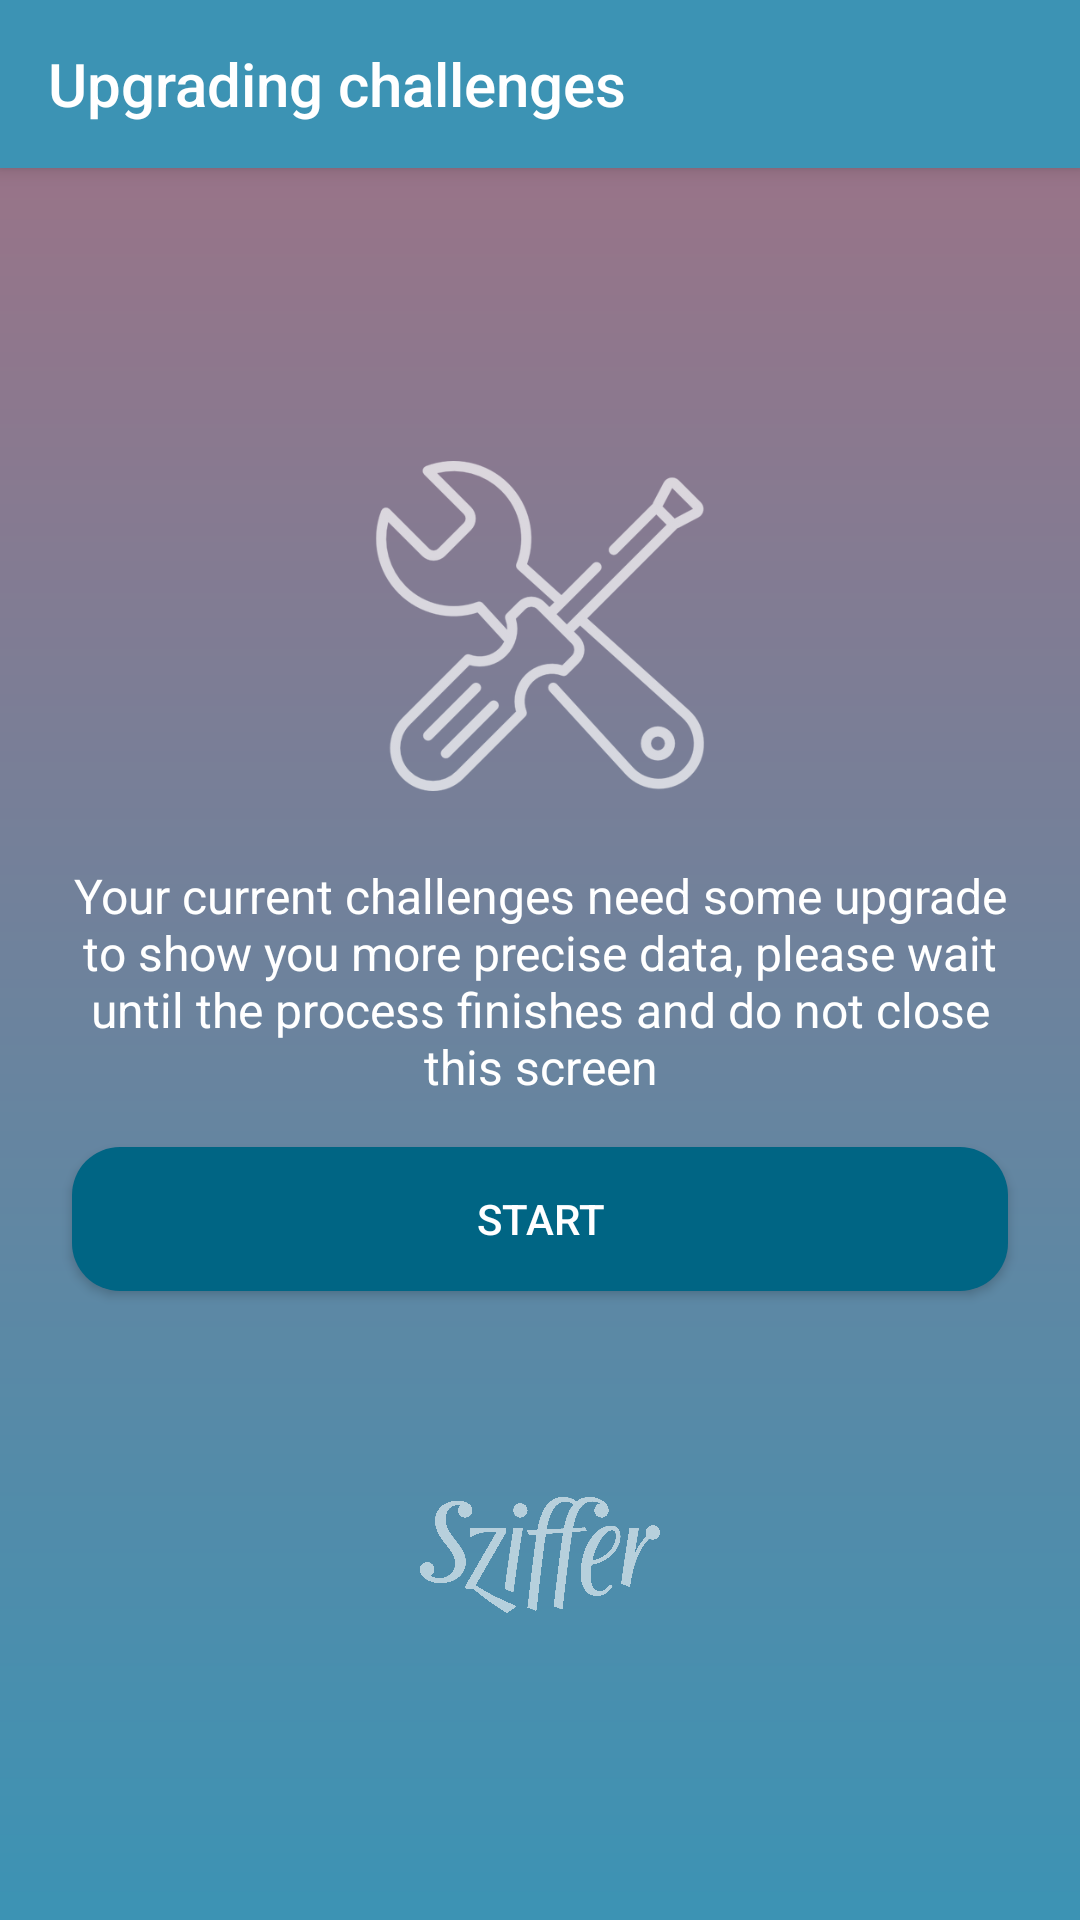

This screen was rendered from an Android layout file. Write that file and the resources it references.
<!-- AndroidManifest.xml: application theme AppTheme -->
<!-- res/layout/activity_database_upgrade.xml -->
<?xml version="1.0" encoding="utf-8"?>
<androidx.constraintlayout.widget.ConstraintLayout xmlns:android="http://schemas.android.com/apk/res/android"
    xmlns:app="http://schemas.android.com/apk/res-auto"
    xmlns:tools="http://schemas.android.com/tools"
    android:layout_width="match_parent"
    android:layout_height="match_parent"
    android:background="@drawable/gradient_background"
    tools:context=".ui.DatabaseUpgradeActivity">


    <androidx.appcompat.widget.Toolbar
        android:id="@+id/toolbar"
        android:layout_width="match_parent"
        android:layout_height="wrap_content"
        android:background="@color/colorPrimaryDark"
        android:elevation="4dp"
        app:layout_constraintEnd_toEndOf="parent"
        app:layout_constraintStart_toStartOf="parent"
        app:layout_constraintTop_toTopOf="parent"
        app:title="@string/upgrading_challenges" />


    <LinearLayout
        android:layout_width="match_parent"
        android:layout_height="wrap_content"
        android:gravity="center"
        android:orientation="vertical"
        app:layout_constraintBottom_toBottomOf="parent"
        app:layout_constraintEnd_toEndOf="parent"
        app:layout_constraintStart_toStartOf="parent"
        app:layout_constraintTop_toBottomOf="@id/toolbar">


        <ImageView
            android:layout_width="110dp"
            android:layout_height="110dp"
            android:layout_marginTop="16dp"
            android:layout_marginBottom="24dp"
            android:alpha="0.7"
            android:src="@mipmap/settings"
            app:tint="@android:color/white" />


        <TextView
            android:id="@+id/textView13"
            android:layout_width="wrap_content"
            android:layout_height="wrap_content"
            android:layout_marginHorizontal="24dp"
            android:layout_weight="1"
            android:gravity="center"
            android:text="@string/upgrade_description"
            android:textSize="16sp" />

        <Button
            android:id="@+id/upgradeButton"
            android:layout_width="match_parent"
            android:layout_height="wrap_content"
            android:layout_marginHorizontal="24dp"
            android:layout_marginTop="16dp"
            android:layout_weight="1"
            android:background="@drawable/round_16dp"
            android:backgroundTint="@color/colorDarkBlue"
            android:text="@string/start" />

        <ProgressBar
            android:id="@+id/progressBar"
            style="?android:attr/progressBarStyleHorizontal"
            android:layout_width="match_parent"
            android:layout_height="wrap_content"
            android:layout_marginHorizontal="24dp"
            android:layout_marginTop="16dp"
            android:layout_weight="1"
            android:progress="0"
            android:progressTint="@color/colorMinus"
            android:visibility="invisible" />


        <ImageView
            android:layout_width="80dp"
            android:layout_height="80dp"
            android:layout_marginTop="16dp"
            android:src="@mipmap/sharing_logo"
            app:tint="@android:color/white" />
    </LinearLayout>

</androidx.constraintlayout.widget.ConstraintLayout>
<!-- resources referenced by this layout -->
<resources>
  <color name="colorDarkBlue">#006584</color>
  <color name="colorMinus">#98e4fd</color>
  <color name="colorPrimaryDark">#3C93B4</color>
  <!-- drawable gradient_background (drawable) -->
  <shape xmlns:android="http://schemas.android.com/apk/res/android"
      android:shape="rectangle">
      <gradient
          android:endColor="#a17184"
          android:startColor="#3c93b4"
          android:angle="90" />
  </shape>
  <!-- drawable round_16dp (drawable) -->
  <?xml version="1.0" encoding="utf-8"?>
  <shape xmlns:android="http://schemas.android.com/apk/res/android"
      android:shape="rectangle" android:padding="10dp">
      <solid android:color="#FFFFFF"/>
      <corners android:radius="16dp" />
  </shape>
  <!-- mipmap settings: png bitmap (mipmap-hdpi, 15696 bytes) -->
  <!-- mipmap sharing_logo: png bitmap (drawable, 46160 bytes) -->
  <string name="start">Start</string>
  <string name="upgrade_description">Your current challenges need some upgrade to show you more precise data, please wait until the process finishes and do not close this screen</string>
  <string name="upgrading_challenges">Upgrading challenges</string>
  <style name="AppTheme" parent="Theme.AppCompat.NoActionBar">
          
          <item name="colorPrimary">@color/colorPrimaryDark</item>
          <item name="colorPrimaryDark">@color/colorPrimaryDark</item>
          <item name="colorAccent">@color/colorAccent</item>
          <item name="android:textColor">@android:color/white</item>
          <item name="android:windowActivityTransitions">true</item>
          <item name="android:actionBarStyle">@style/MyTheme.ActionBarStyle</item>
      </style>
  <color name="colorAccent">#b9485a</color>
  <style name="MyTheme.ActionBarStyle" parent="@android:style/Widget.Holo.Light.ActionBar">
          <item name="android:titleTextStyle">@style/MyTheme.ActionBar.TitleTextStyle</item>
      </style>
  <style name="MyTheme.ActionBar.TitleTextStyle" parent="TextAppearance.AppCompat.Widget.ActionBar.Title">
          <item name="android:textColor">@android:color/white</item>
      </style>
</resources>
